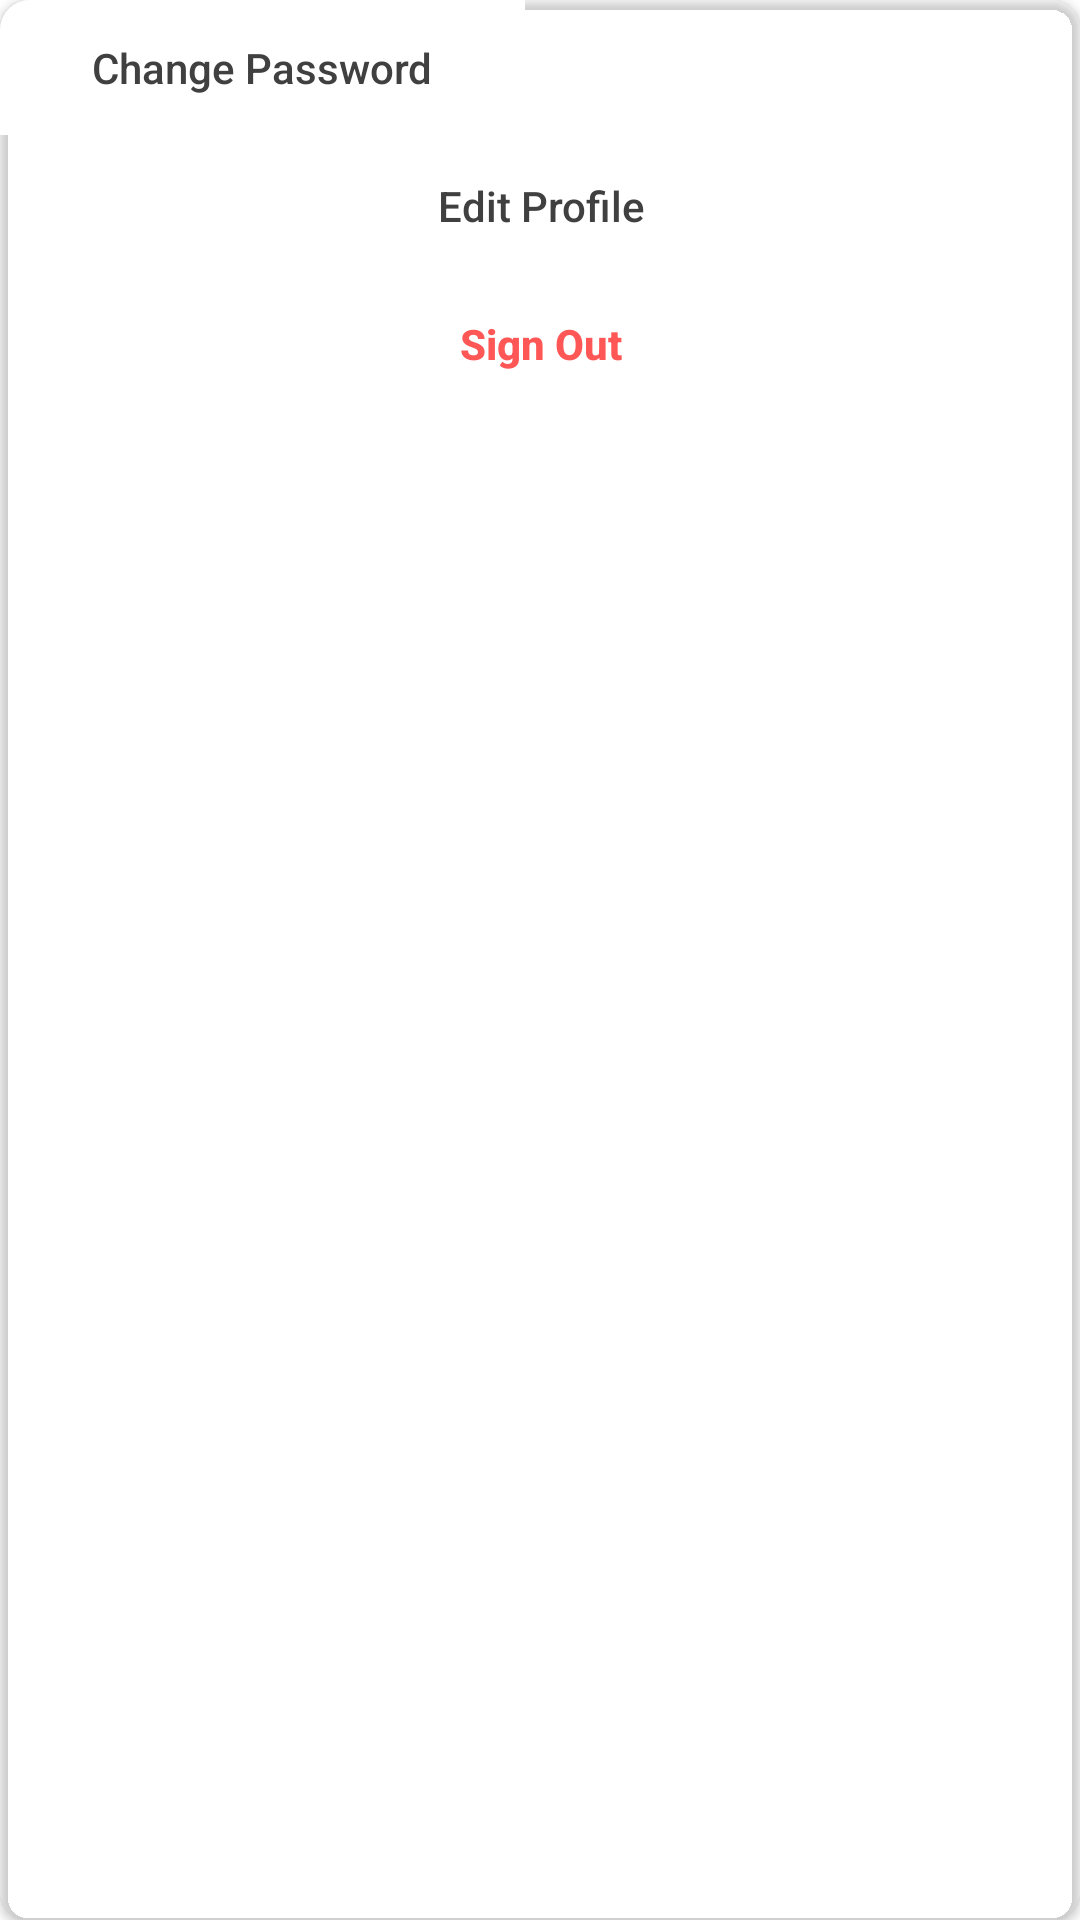

The Android layout XML behind this screen, and the referenced resources:
<!-- AndroidManifest.xml: application theme Theme.BARu_APP. -->
<!-- res/layout/settings_popout.xml -->
<?xml version="1.0" encoding="utf-8"?>
<androidx.cardview.widget.CardView xmlns:android="http://schemas.android.com/apk/res/android"
    xmlns:app="http://schemas.android.com/apk/res-auto"
    xmlns:tools="http://schemas.android.com/tools"
    android:id="@+id/linearLayout"
    android:layout_width="wrap_content"
    android:layout_height="wrap_content"
    android:layout_gravity="top|right"
    android:orientation="vertical"
    android:padding="5px"
    app:cardBackgroundColor="#00FFFFFF"
    app:cardCornerRadius="10dp">


    <androidx.constraintlayout.widget.ConstraintLayout
        android:layout_width="match_parent"
        android:layout_height="match_parent">

        <Button
            android:id="@+id/editprof_btn"
            style="@style/Widget.AppCompat.Button.Borderless"
            android:layout_width="175dp"
            android:layout_height="45dp"
            android:layout_marginTop="1dp"
            android:background="#FFFFFF"
            android:onClick="EditProfile"
            android:text="Edit Profile"
            android:textAllCaps="false"
            android:textColor="@color/text_gray"
            app:backgroundTint="#FFFFFF"
            app:layout_constraintEnd_toEndOf="parent"
            app:layout_constraintHorizontal_bias="0.502"
            app:layout_constraintStart_toStartOf="parent"
            app:layout_constraintTop_toBottomOf="@+id/changepass_btn" />

        <Button
            android:id="@+id/logout_btn"
            style="@style/Widget.AppCompat.Button.Borderless"
            android:layout_width="175dp"
            android:layout_height="45dp"
            android:layout_marginTop="1dp"
            android:background="#FFFFFF"
            android:onClick="LogOutUser"
            android:text="Sign Out"
            android:textAllCaps="false"
            android:textColor="#FF5656"
            android:textStyle="bold"
            app:backgroundTint="#FFFFFF"
            app:layout_constraintEnd_toEndOf="@+id/update_pass_btn"
            app:layout_constraintHorizontal_bias="0.0"
            app:layout_constraintStart_toStartOf="@+id/editprof_btn"
            app:layout_constraintTop_toBottomOf="@+id/editprof_btn" />

        <Button
            android:id="@+id/changepass_btn"
            style="@style/Widget.AppCompat.Button.Borderless"
            android:layout_width="175dp"
            android:layout_height="45dp"
            android:background="#FFFFFF"
            android:onClick="ChangePassword"
            android:text="Change Password"
            android:textAllCaps="false"
            android:textColor="@color/text_gray"
            app:backgroundTint="#FFFFFF"
            app:layout_constraintEnd_toEndOf="@+id/update_pass_btn"
            app:layout_constraintHorizontal_bias="0.0"
            app:layout_constraintStart_toStartOf="parent"
            app:layout_constraintTop_toTopOf="parent" />

    </androidx.constraintlayout.widget.ConstraintLayout>
</androidx.cardview.widget.CardView>
<!-- resources referenced by this layout -->
<resources>
  <color name="text_gray">#404040</color>
  <style name="Theme.BARu_APP." parent="Theme.MaterialComponents.DayNight.NoActionBar">
          
          <item name="android:windowFullscreen">true</item>
          <item name="colorPrimary">@color/purple_500</item>
          <item name="colorPrimaryVariant">@color/white</item>
          <item name="colorOnPrimary">@color/text_gray</item>
          
          <item name="colorSecondary">@color/teal_200</item>
          <item name="colorSecondaryVariant">@color/teal_700</item>
          <item name="colorOnSecondary">@color/black</item>
          
          <item name="android:statusBarColor" tools:targetApi="l">?attr/colorPrimaryVariant</item>
          
      </style>
  <color name="purple_500">#2D9FFA</color>
  <color name="white">#FFFFFFFF</color>
  <color name="teal_200">#2D9FFA</color>
  <color name="teal_700">#2D9FFA</color>
  <color name="black">#FF000000</color>
</resources>
